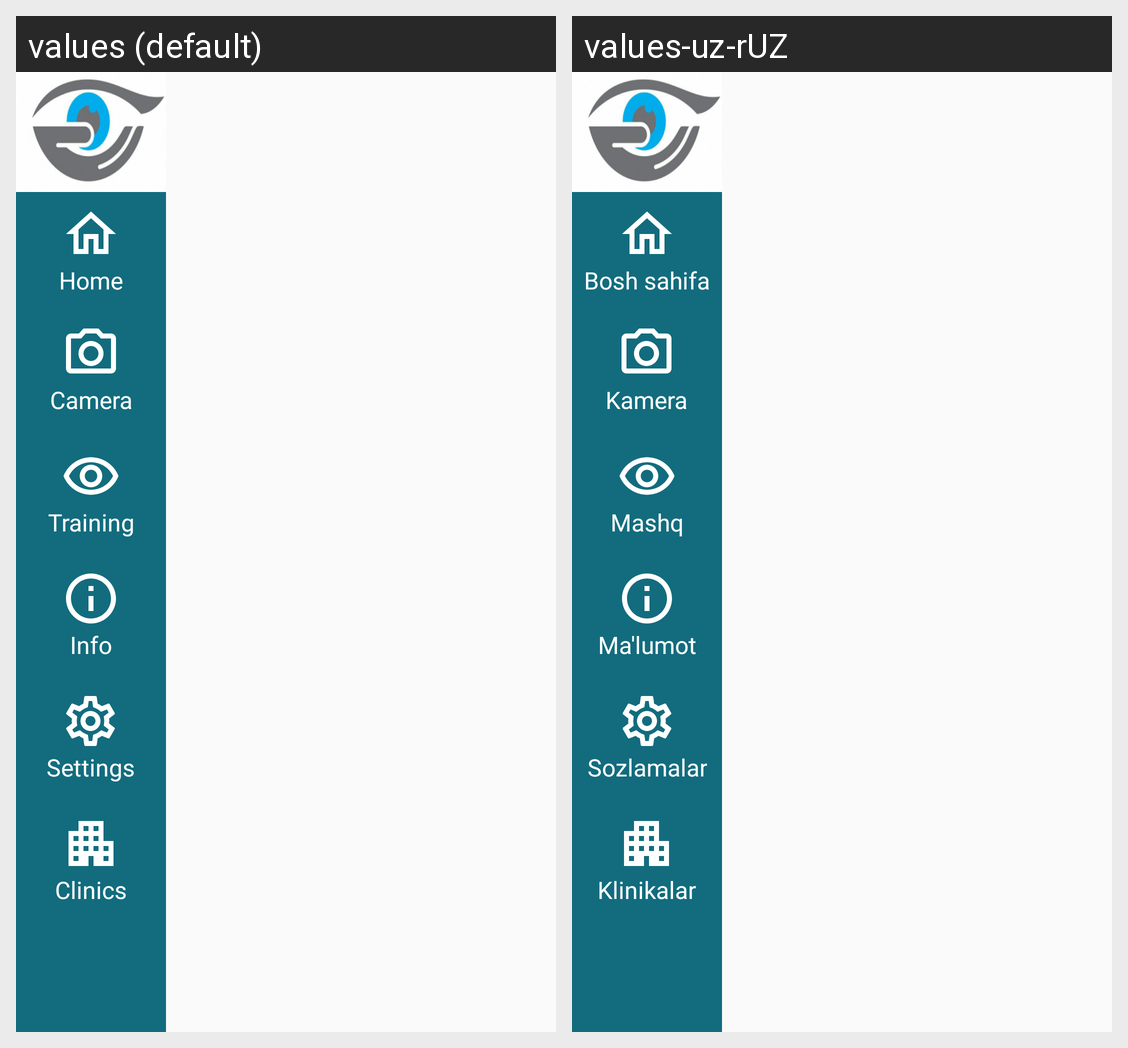

Strings drawn on this Android screen and how each of the app's shown locales translates them:
Android screen res/layout/drawer_layout.xml rendered under 2 locales, left to right: values (default), values-uz-rUZ. Device: Nexus 5 (rendered at 1080×1920; each locale shown at half size, 540×960, under a caption strip naming it); theme AppTheme.
Strings drawn on this screen, with the default value and each locale's value (text and hints the layout hard-codes, and strings that could not be matched under every locale, appear in the picture but are not listed):

home
  values: Home
  values-uz-rUZ: Bosh sahifa

camera
  values: Camera
  values-uz-rUZ: Kamera

training
  values: Training
  values-uz-rUZ: Mashq

info
  values: Info
  values-uz-rUZ: Ma'lumot

settings
  values: Settings
  values-uz-rUZ: Sozlamalar

clinics
  values: Clinics
  values-uz-rUZ: Klinikalar
